Dataset: ClasificadorCarnes_Colaborativo (GitHub, yefferson12355/ClasificadorCarnes_Colaborativo). Classes: alpaca, llama.

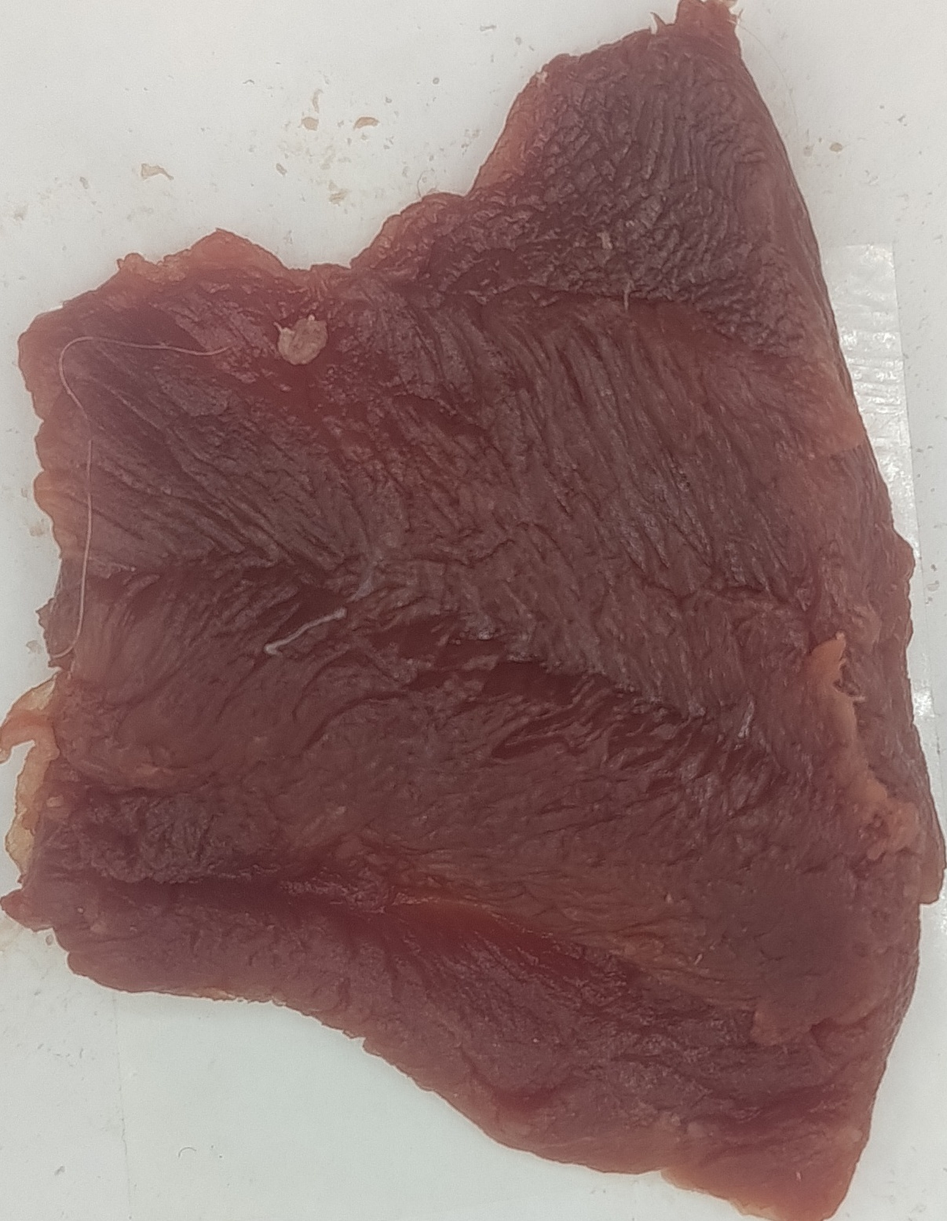
Label: alpaca

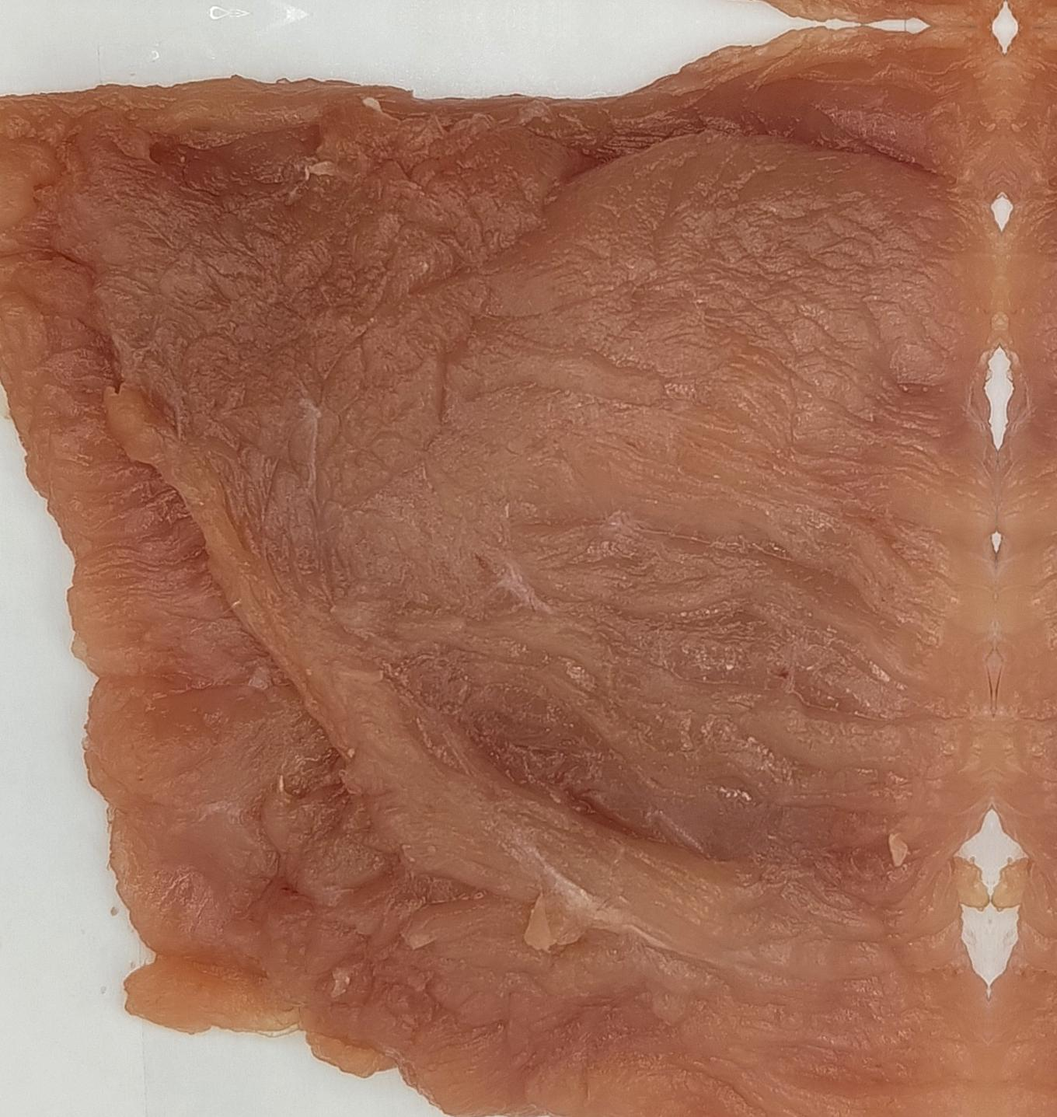
Label: alpaca

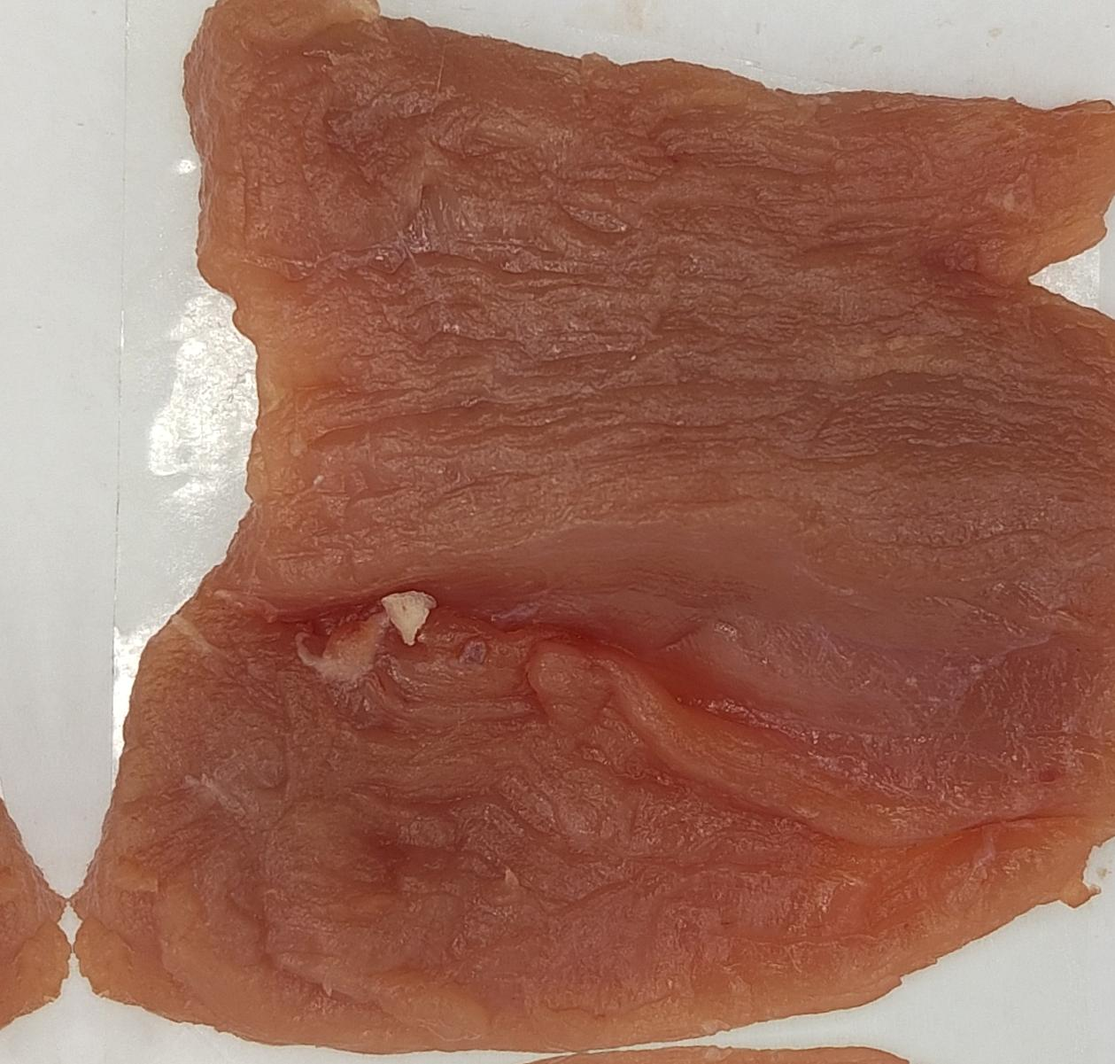
Label: alpaca

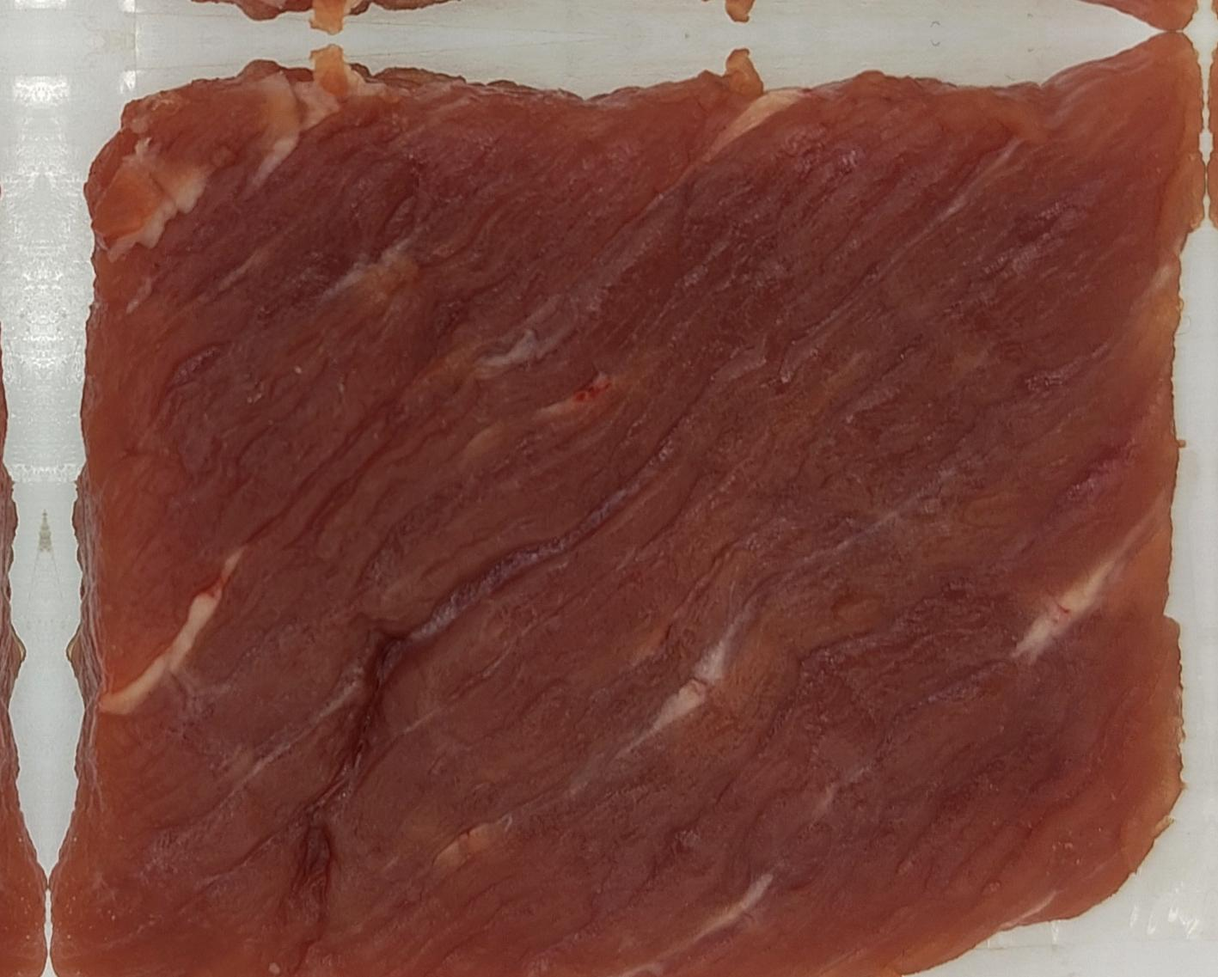
Label: llama

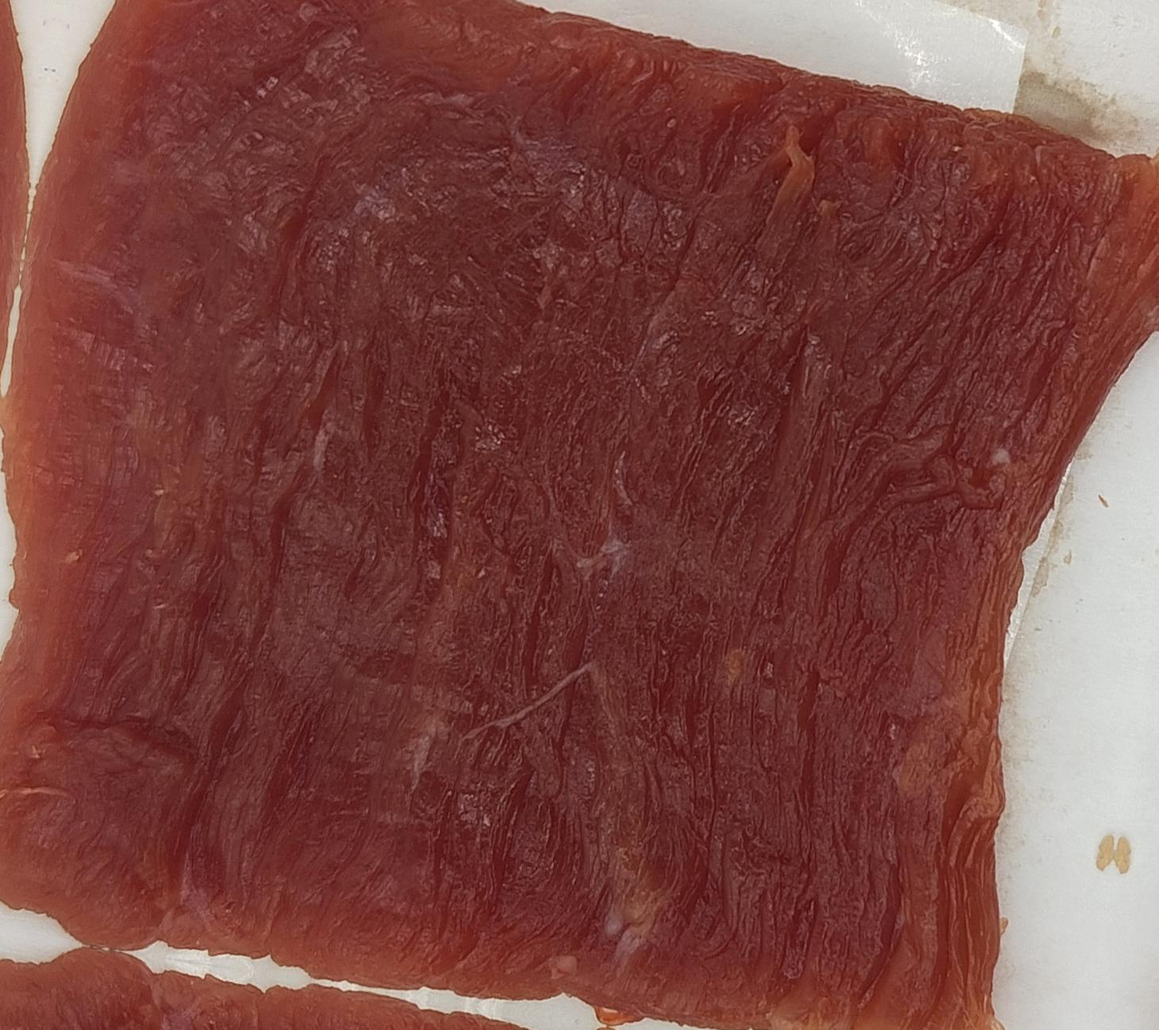
Label: llama

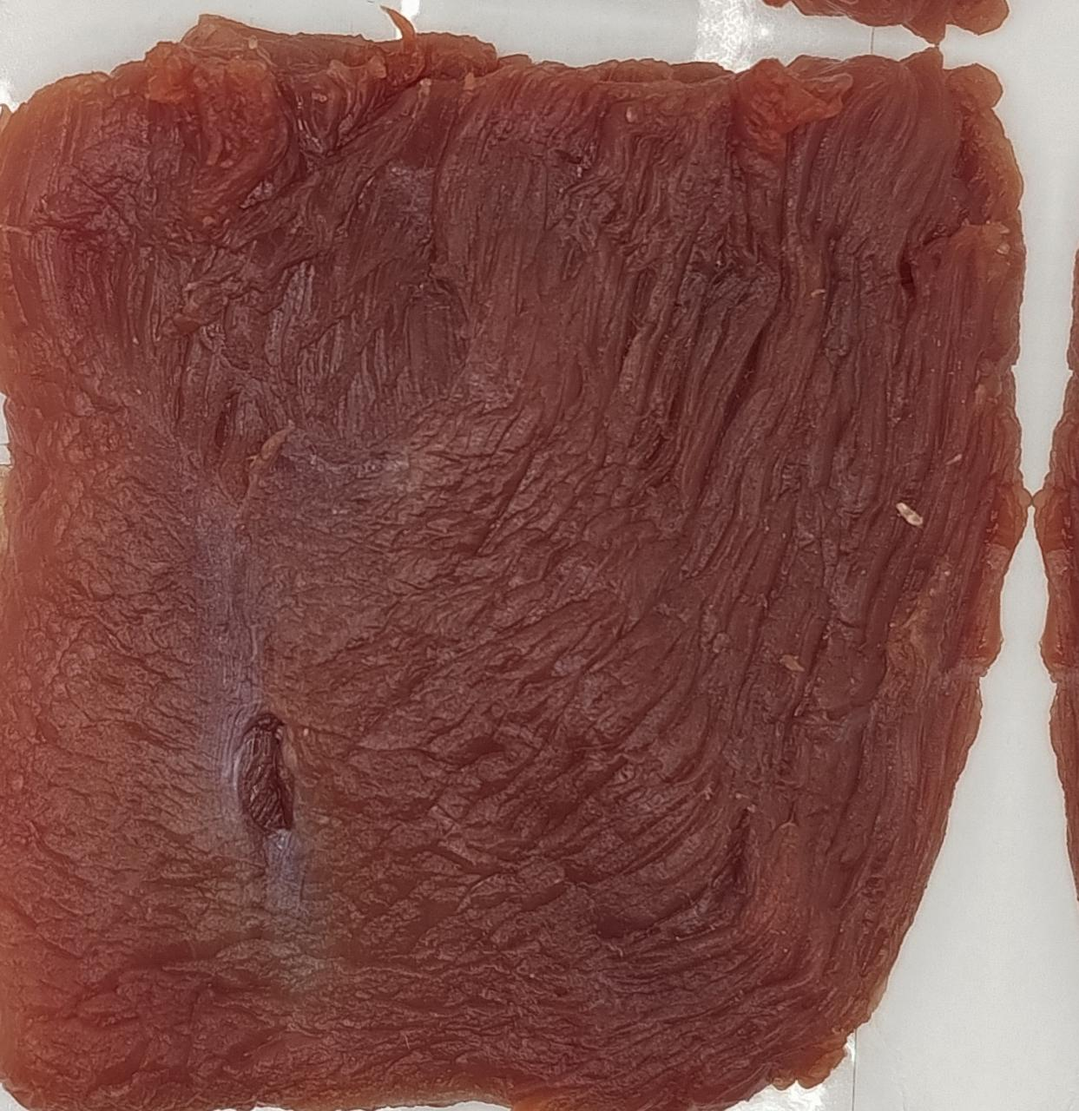
Label: llama
